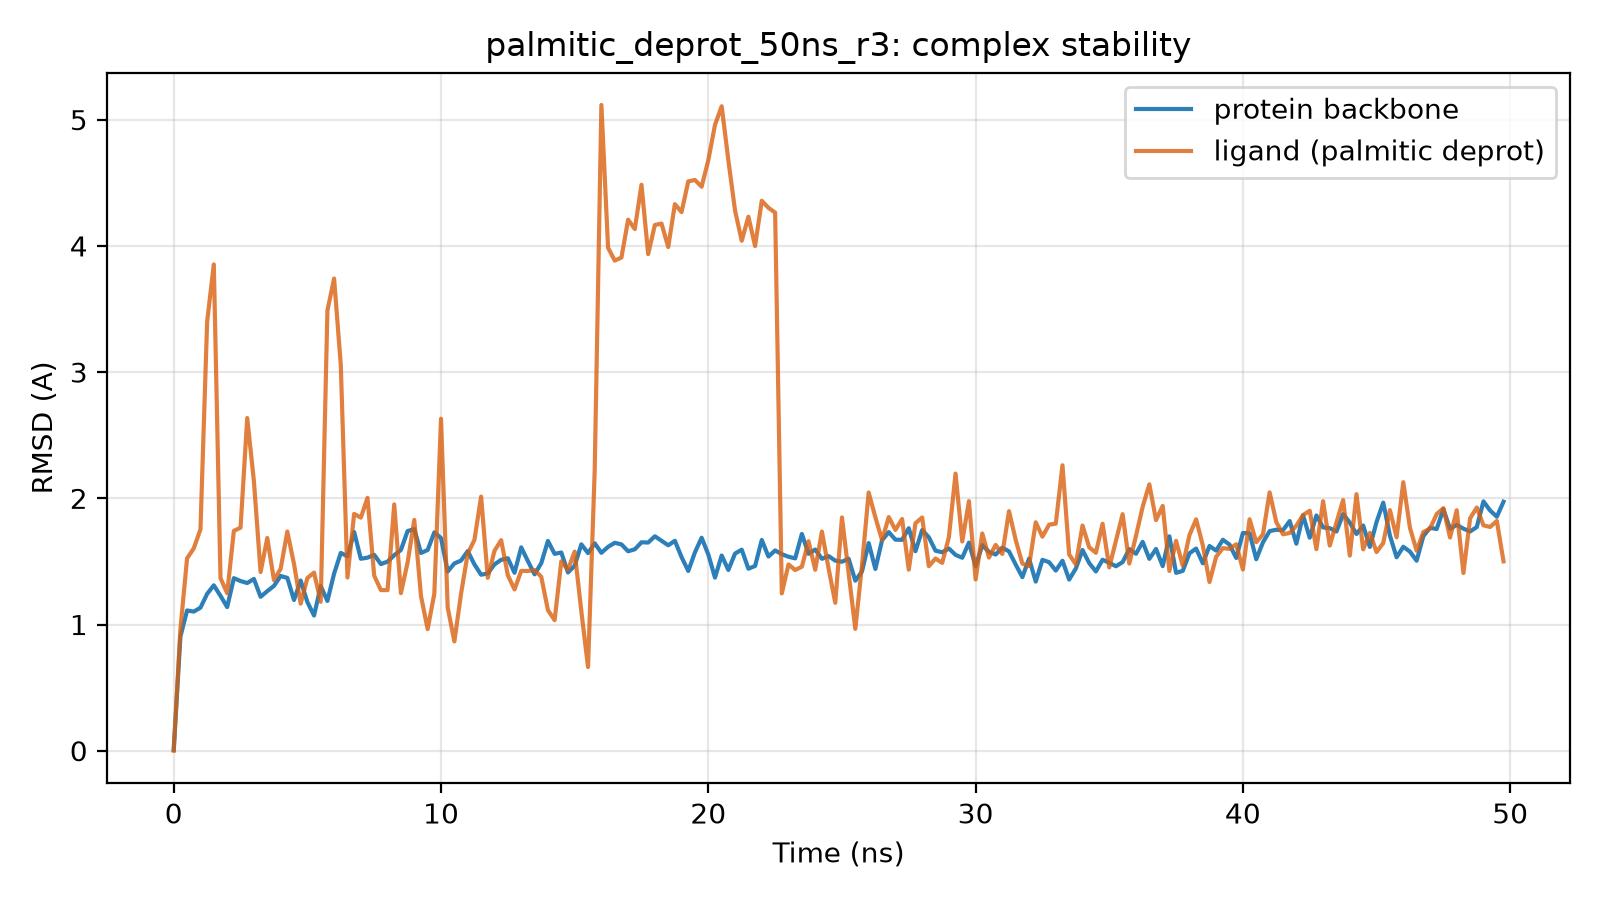

The data file committed next to this chart (first rows):
time_ns, protein_bb_rmsd_A, ligand_rmsd_A
0.0, 0.007, 0.0
0.25, 0.904, 0.963
0.5, 1.111, 1.525
0.75, 1.102, 1.603
1.0, 1.133, 1.754
1.25, 1.243, 3.398
1.5, 1.311, 3.853
1.75, 1.227, 1.368
2.0, 1.138, 1.248
2.25, 1.367, 1.742
2.5, 1.344, 1.767
2.75, 1.329, 2.636
3.0, 1.361, 2.136
3.25, 1.219, 1.416
3.5, 1.264, 1.685
3.75, 1.306, 1.352
4.0, 1.384, 1.441
4.25, 1.369, 1.736
4.5, 1.194, 1.48
4.75, 1.348, 1.165
5.0, 1.178, 1.368
5.25, 1.071, 1.411
5.5, 1.304, 1.18
5.75, 1.187, 3.488
6.0, 1.403, 3.741
6.25, 1.567, 3.057
6.5, 1.54, 1.372
6.75, 1.733, 1.877
7.0, 1.521, 1.847
7.25, 1.53, 2.003
7.5, 1.552, 1.387
7.75, 1.479, 1.273
8.0, 1.498, 1.273
8.25, 1.549, 1.952
8.5, 1.591, 1.249
8.75, 1.74, 1.491
9.0, 1.756, 1.828
9.25, 1.567, 1.226
9.5, 1.59, 0.963
9.75, 1.73, 1.244
10.0, 1.685, 2.631
10.25, 1.42, 1.134
10.5, 1.484, 0.866
10.75, 1.507, 1.245
11.0, 1.582, 1.563
11.25, 1.476, 1.67
11.5, 1.394, 2.013
11.75, 1.405, 1.37
12.0, 1.476, 1.584
12.25, 1.513, 1.668
12.5, 1.525, 1.39
12.75, 1.41, 1.278
13.0, 1.611, 1.425
13.25, 1.502, 1.424
13.5, 1.398, 1.431
13.75, 1.486, 1.378
14.0, 1.662, 1.114
14.25, 1.56, 1.034
14.5, 1.57, 1.5
14.75, 1.412, 1.434
... 140 more rows
